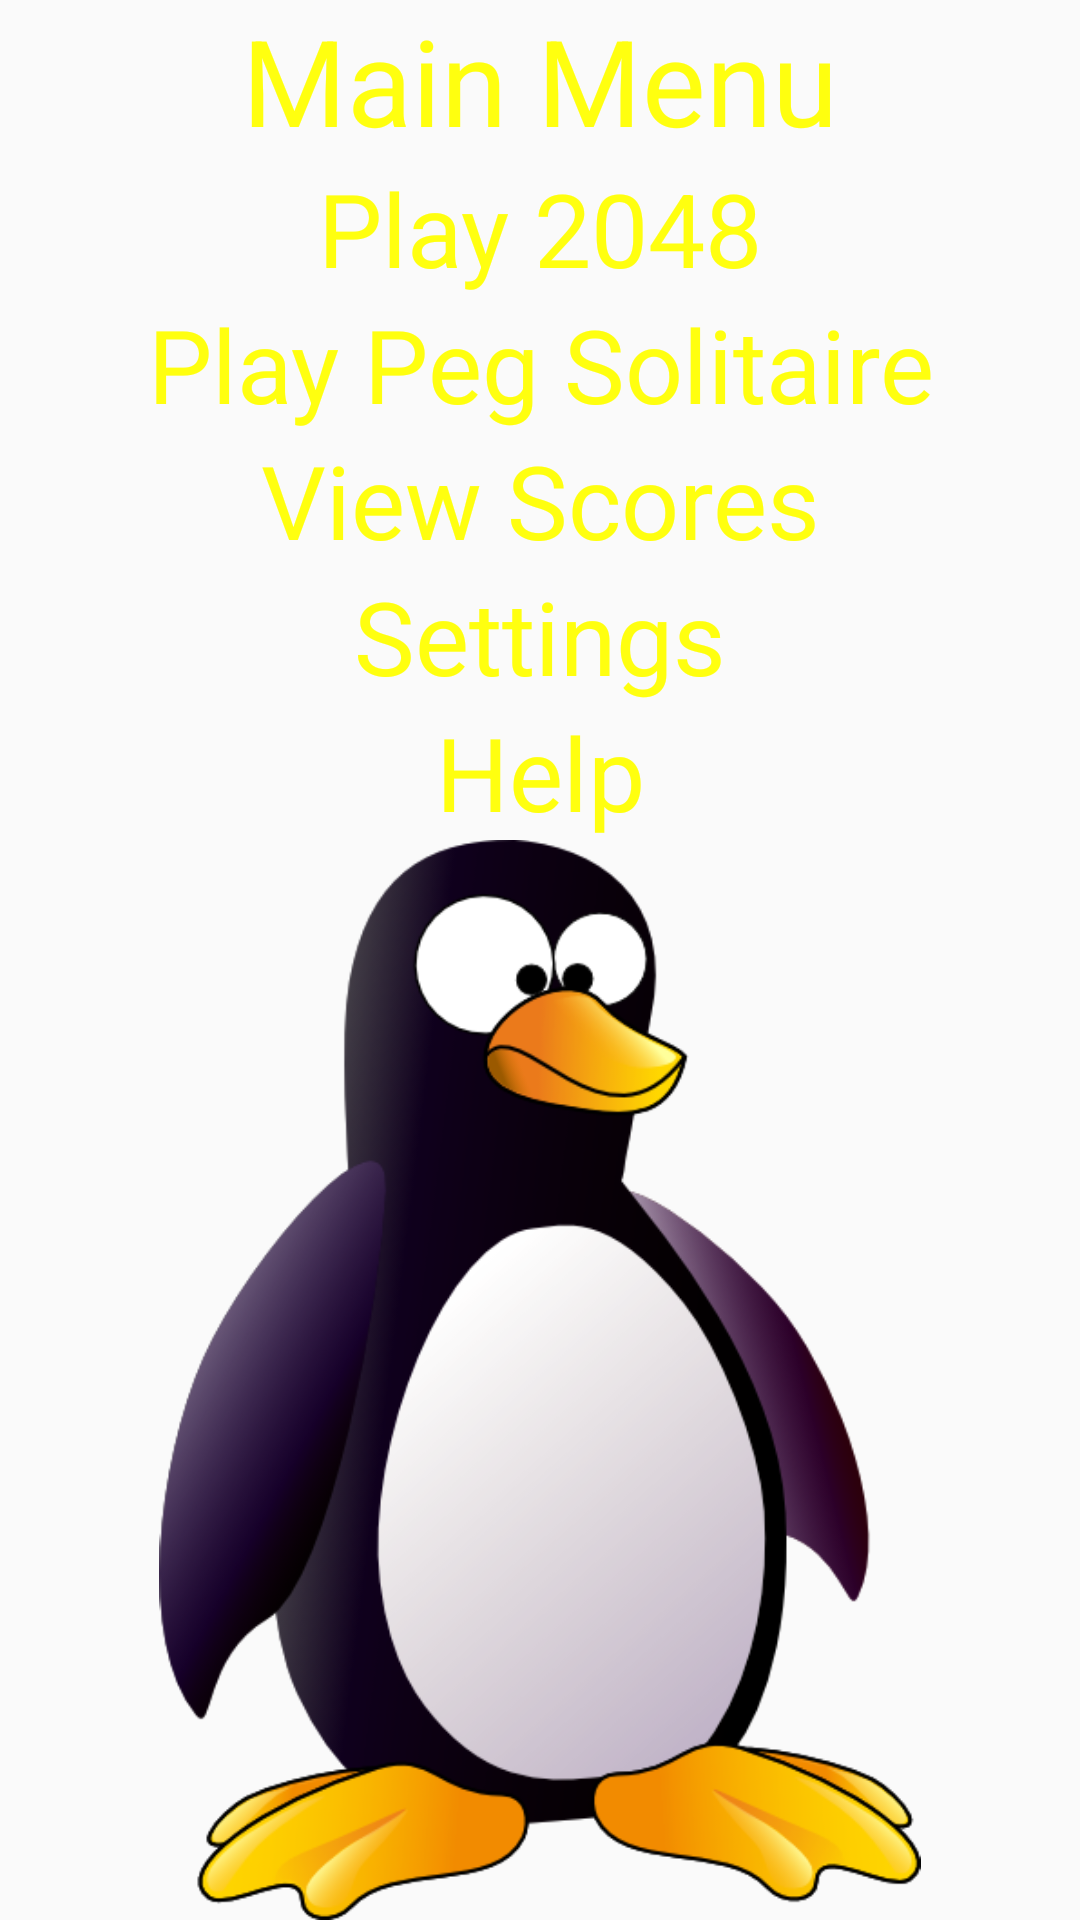

The Android layout XML behind this screen, and the referenced resources:
<!-- AndroidManifest.xml: application theme Theme.2048 -->
<!-- res/layout/menu.xml -->
<?xml version="1.0" encoding="utf-8"?>
<LinearLayout xmlns:android="http://schemas.android.com/apk/res/android"
    xmlns:tools="http://schemas.android.com/tools"
    android:layout_width="match_parent"
    android:layout_height="match_parent"
    android:background="@drawable/galaxia"
    android:orientation="vertical">


    <TextView
        android:id="@+id/TextViewTopTitle"
        android:layout_width="match_parent"
        android:layout_height="wrap_content"
        android:layout_gravity="center_vertical|center_horizontal"
        android:gravity="top|center"
        android:text="@string/menu"
        android:textColor="@color/logo_color"
        android:textSize="@dimen/logo_size"></TextView>

    <TableLayout
        android:id="@+id/TableLayout01"
        android:layout_width="match_parent"
        android:layout_height="wrap_content"
        android:stretchColumns="5">

        <TableRow
            android:id="@+id/TableRow01"
            android:layout_width="wrap_content"
            android:layout_height="wrap_content"
            android:layout_gravity="center_vertical|center_horizontal"
            tools:visibility="visible"></TableRow>

        <TableRow
            android:id="@+id/TableRow02"
            android:layout_width="wrap_content"
            android:layout_height="wrap_content"
            android:layout_gravity="center_vertical|center_horizontal">

        </TableRow>
    </TableLayout>


    <TextView

        android:id="@+id/TextViewPlay1"
        android:layout_width="match_parent"
        android:layout_height="wrap_content"
        android:gravity="center"
        android:text="@string/playGame1"
        android:textColor="@color/logo_color"
        android:textSize="@dimen/menu_item_size"></TextView>

    <TextView

        android:id="@+id/TextViewPlay2"
        android:layout_width="match_parent"
        android:layout_height="wrap_content"
        android:gravity="center"
        android:text="@string/playGame2"
        android:textColor="@color/logo_color"
        android:textSize="@dimen/menu_item_size"></TextView>

    <TextView
        android:id="@+id/TextViewScores"
        android:layout_width="match_parent"
        android:layout_height="wrap_content"
        android:gravity="center"
        android:text="@string/viewScore"
        android:textColor="@color/logo_color"
        android:textSize="@dimen/menu_item_size"></TextView>


    <TextView
        android:id="@+id/TextViewSettings"
        android:layout_width="match_parent"
        android:layout_height="wrap_content"
        android:gravity="center"
        android:text="@string/settings"
        android:textColor="@color/logo_color"
        android:textSize="@dimen/menu_item_size"></TextView>


    <TextView
        android:id="@+id/TextViewHelp"
        android:layout_width="match_parent"
        android:layout_height="wrap_content"
        android:gravity="center"
        android:text="@string/help"
        android:textColor="@color/logo_color"
        android:textSize="@dimen/menu_item_size"></TextView>


    <ImageView
        android:layout_width="match_parent"
        android:layout_height="wrap_content"
        android:src="@drawable/pinguino"></ImageView>

</LinearLayout>
<!-- resources referenced by this layout -->
<resources>
  <color name="logo_color">#FFFF0F</color>
  <dimen name="logo_size">40dp</dimen>
  <dimen name="menu_item_size">34dp</dimen>
  <!-- drawable pinguino: png bitmap (drawable-v24, 85373 bytes) -->
  <string name="help">Help</string>
  <string name="menu">Main Menu</string>
  <string name="playGame1">Play 2048</string>
  <string name="playGame2">Play Peg Solitaire</string>
  <string name="settings">Settings</string>
  <string name="viewScore">View Scores</string>
  <style name="Theme.2048" parent="Theme.AppCompat.Light">
          
          <item name="colorPrimary">@color/purple_200</item>
          <item name="colorPrimaryVariant">@color/purple_700</item>
          <item name="colorOnPrimary">@color/black</item>
          
          <item name="colorSecondary">@color/teal_200</item>
          <item name="colorSecondaryVariant">@color/teal_200</item>
          <item name="colorOnSecondary">@color/black</item>
          
          <item name="android:statusBarColor" tools:targetApi="l">?attr/colorPrimaryVariant</item>
          
      </style>
  <color name="purple_200">#FFBB86FC</color>
  <color name="purple_700">#FF3700B3</color>
  <color name="black">#FF000000</color>
  <color name="teal_200">#FF03DAC5</color>
</resources>
